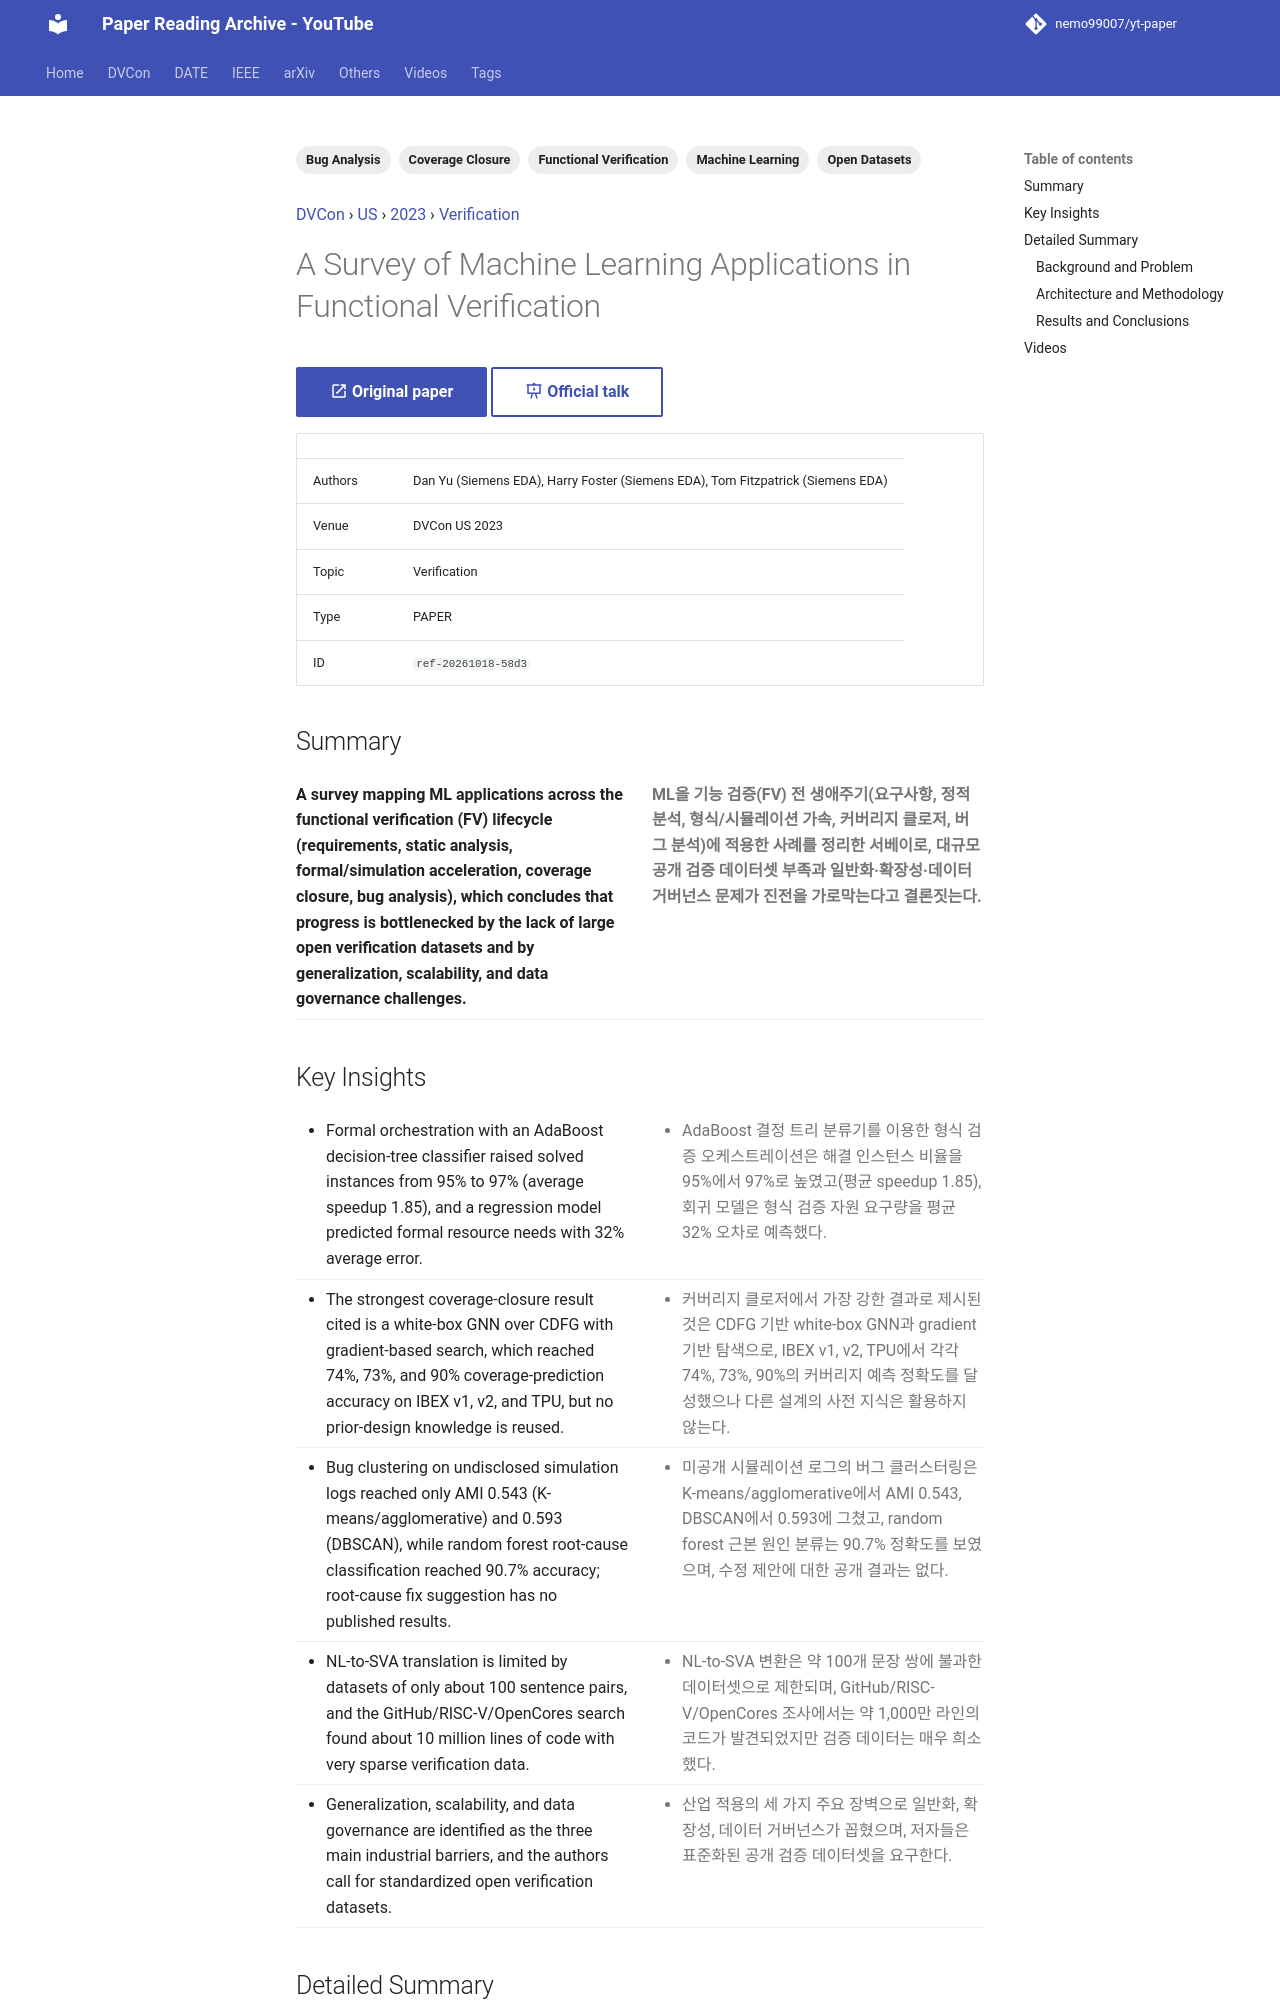

repository: nemo99007/yt-paper · page: papers/ref-20261018-58d3-a-survey-of-machine-learning-applications-in-functional-veri/index.html · generator: mkdocs

---
id: ref-20261018-58d3
title: A Survey of Machine Learning Applications in Functional Verification
date: '2025-02-28'
venue: DVCon
region: US
year: 2023
category: Verification
tags:
- Functional Verification
- Machine Learning
- Coverage Closure
- Bug Analysis
- Open Datasets
source_type: PAPER
source_url: https://dvcon-proceedings.org/wp-content/uploads/1135-A-Survey-of-Machine-Learning-Applications-in-Functional-Verification.pdf
authors: Dan Yu (Siemens EDA), Harry Foster (Siemens EDA), Tom Fitzpatrick (Siemens EDA)
youtube_videos:
- video_id: SgZYDJHGSkg
  url: https://www.youtube.com/watch?v=SgZYDJHGSkg
  title: '[DVCON2023] A Survey of Machine Learning Applications in Functional Verification'
  timestamp: '[Previous reading (2024-06-27)](https://youtu.be/BdxT57DYNA8)'
---


<!-- generated by yt-paper; edits will be overwritten -->
[DVCon](../dvcon/index.md) › [US](../dvcon/us.md) › [2023](../dvcon/by-year.md#2023) › [Verification](../dvcon/by-topic.md#verification)

# A Survey of Machine Learning Applications in Functional Verification

[:material-open-in-new: Original paper](https://dvcon-proceedings.org/wp-content/uploads/1135-A-Survey-of-Machine-Learning-Applications-in-Functional-Verification.pdf){ .md-button .md-button--primary target=_blank } [:material-presentation-play: Official talk](https://youtu.be/3xxl8B5uGJ0){ .md-button target=_blank }

| | |
|---|---|
| Authors | Dan Yu (Siemens EDA), Harry Foster (Siemens EDA), Tom Fitzpatrick (Siemens EDA) |
| Venue | DVCon US 2023 |
| Topic | Verification |
| Type | PAPER |
| ID | `ref-20261018-58d3` |

## Summary

<div class="bi" markdown>
<div class="bi-en" markdown>

**A survey mapping ML applications across the functional verification (FV) lifecycle (requirements, static analysis, formal/simulation acceleration, coverage closure, bug analysis), which concludes that progress is bottlenecked by the lack of large open verification datasets and by generalization, scalability, and data governance challenges.**

</div>
<div class="bi-ko" markdown>

**ML을 기능 검증(FV) 전 생애주기(요구사항, 정적 분석, 형식/시뮬레이션 가속, 커버리지 클로저, 버그 분석)에 적용한 사례를 정리한 서베이로, 대규모 공개 검증 데이터셋 부족과 일반화·확장성·데이터 거버넌스 문제가 진전을 가로막는다고 결론짓는다.**

</div>
</div>
